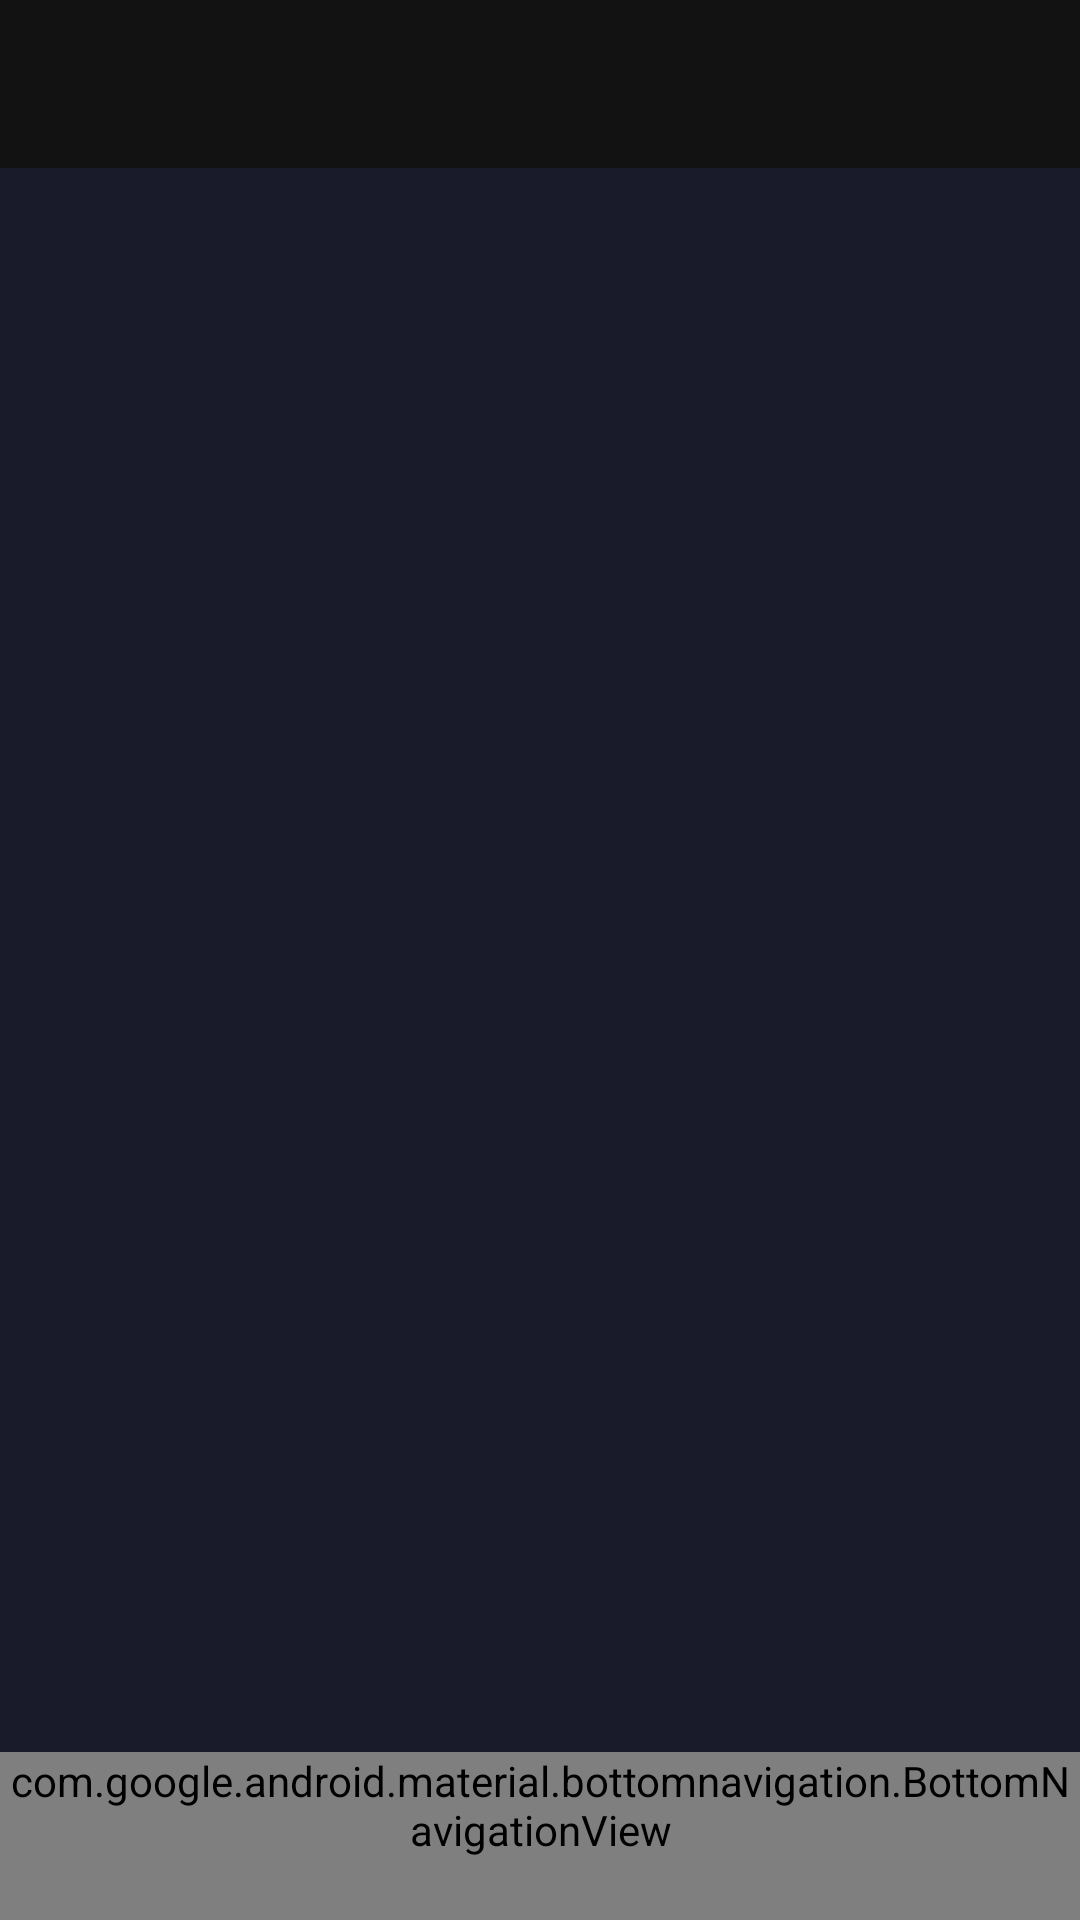

This screen was rendered from an Android layout file. Write that file and the resources it references.
<!-- AndroidManifest.xml: application theme AppTheme.NoActionBar -->
<!-- res/layout/activity_main.xml -->
<?xml version="1.0" encoding="utf-8"?>
<androidx.constraintlayout.widget.ConstraintLayout xmlns:android="http://schemas.android.com/apk/res/android"
    xmlns:app="http://schemas.android.com/apk/res-auto"
    xmlns:tools="http://schemas.android.com/tools"
    android:layout_width="match_parent"
    android:layout_height="match_parent"
    tools:context=".main.MainActivity">

    <com.google.android.material.appbar.AppBarLayout
        android:id="@+id/app_bar"
        android:layout_width="0dp"
        android:layout_height="wrap_content"
        android:theme="?attr/actionBarTheme"
        app:layout_constraintEnd_toEndOf="parent"
        app:layout_constraintStart_toStartOf="parent"
        app:layout_constraintTop_toTopOf="parent">

        <androidx.appcompat.widget.Toolbar
            android:id="@+id/toolbar"
            android:layout_width="match_parent"
            android:layout_height="?attr/actionBarSize"
            app:popupTheme="?attr/actionBarPopupTheme" />

    </com.google.android.material.appbar.AppBarLayout>

    <FrameLayout
        android:id="@+id/fragment_host"
        android:layout_width="0dp"
        android:layout_height="0dp"
        app:layout_constraintBottom_toTopOf="@+id/bottom_nav"
        app:layout_constraintEnd_toEndOf="parent"
        app:layout_constraintStart_toStartOf="parent"
        app:layout_constraintTop_toBottomOf="@+id/app_bar" />

    <com.google.android.material.bottomnavigation.BottomNavigationView
        android:id="@+id/bottom_nav"
        style="?attr/bottomNavigationStyle"
        android:layout_width="match_parent"
        android:layout_height="wrap_content"
        app:layout_constraintBottom_toBottomOf="parent"
        app:layout_constraintEnd_toEndOf="parent"
        app:layout_constraintStart_toStartOf="parent"
        app:menu="@menu/main_nav" />

</androidx.constraintlayout.widget.ConstraintLayout>
<!-- resources referenced by this layout -->
<resources>
  <style name="AppTheme.NoActionBar">
          <item name="windowActionBar">false</item>
          <item name="windowNoTitle">true</item>
      </style>
</resources>
